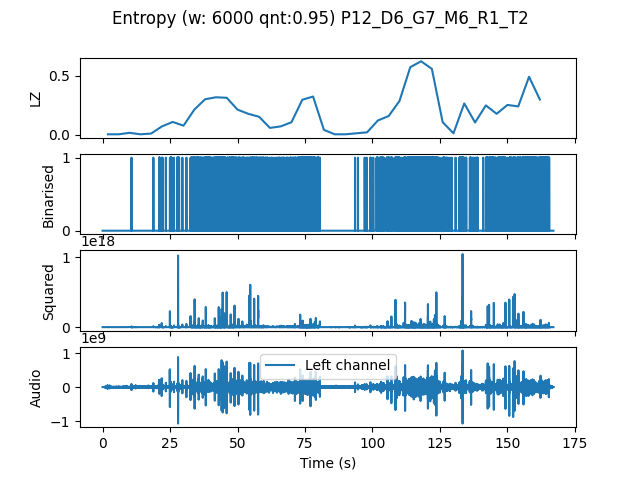

The file beside this chart, header and first rows:
, t0, LZ, CTW
mean, 250560, 0.1817, 0.2138
0.0, 0.0, 0.004184, 0.0004299
4.0, 4.0, 0.004184, 0.0004299
8.0, 8.0, 0.01673, 0.01439
12.0, 12.0, 0.004184, 0.0004299
16.0, 16.0, 0.01046, 0.003687
20.0, 20.0, 0.07112, 0.0702
24.0, 24.0, 0.1088, 0.1573
28.0, 28.0, 0.0774, 0.09004
32.0, 32.0, 0.2134, 0.2312
36.0, 36.0, 0.3012, 0.3534
40.0, 40.0, 0.318, 0.3757
44.0, 44.0, 0.3138, 0.3433
48.0, 48.0, 0.2134, 0.2151
52.0, 52.0, 0.1778, 0.1791
56.0, 56.0, 0.1527, 0.2216
60.0, 60.0, 0.05857, 0.09485
64.0, 64.0, 0.07112, 0.1056
68.0, 68.0, 0.1067, 0.1334
72.0, 72.0, 0.297, 0.328
76.0, 76.0, 0.3242, 0.348
80.0, 80.0, 0.04184, 0.03486
84.0, 84.0, 0.004184, 0.0004299
88.0, 88.0, 0.004184, 0.0004299
92.0, 92.0, 0.01255, 0.007424
96.0, 96.0, 0.02092, 0.01499
100.0, 100.0, 0.1213, 0.1456
104.0, 104.0, 0.159, 0.2423
108.0, 108.0, 0.2866, 0.3293
112.0, 112.0, 0.5732, 0.6336
116.0, 116.0, 0.6234, 0.7003
120.0, 120.0, 0.5585, 0.6288
124.0, 124.0, 0.1067, 0.1009
128.0, 128.0, 0.01255, 0.008229
132.0, 132.0, 0.2657, 0.4539
136.0, 136.0, 0.1046, 0.1331
140.0, 140.0, 0.2489, 0.3682
144.0, 144.0, 0.1778, 0.1903
148.0, 148.0, 0.2531, 0.4049
152.0, 152.0, 0.2406, 0.2659
156.0, 156.0, 0.4916, 0.5174
160.0, 160.0, 0.2991, 0.3197
